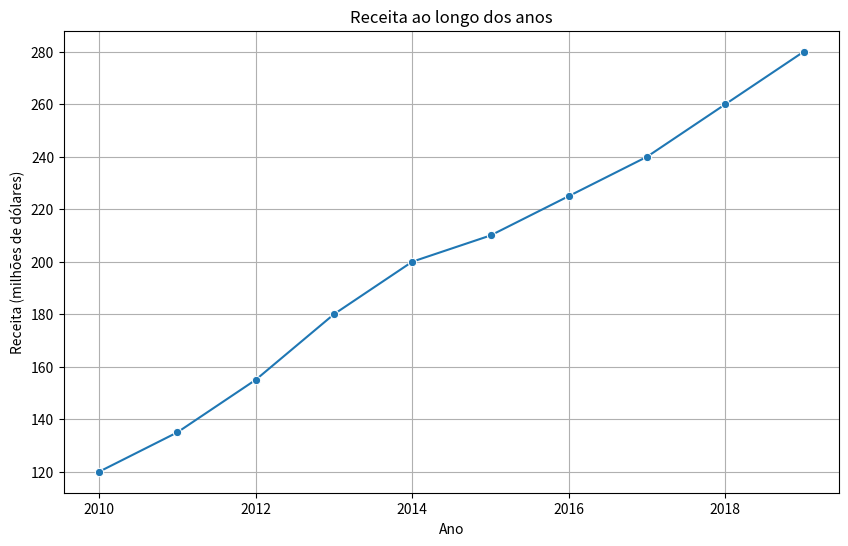

This chart was generated by the following Python code:
try:
    import pandas as pd
    import matplotlib.pyplot as plt
    import seaborn as sns
except ImportError as e:
    print(f"Erro ao importar biblioteca: {e}")
    print("Certifique-se de que as bibliotecas necessárias estão instaladas.")
    exit(1)  # Encerrar o script com código de erro
    
# Create a DataFrame
data = {
    'Ano': [2010, 2011, 2012, 2013, 2014, 2015, 2016, 2017, 2018, 2019],
    'Receita (milhões de dólares)': [120, 135, 155, 180, 200, 210, 225, 240, 260, 280],
}

df = pd.DataFrame(data)

# Perform simple data analysis
stats = df['Receita (milhões de dólares)'].describe()

mean_revenue = stats['mean']
max_revenue = stats['max']
min_revenue = stats['min']

print(f"Média de Receita: ${mean_revenue:.2f} milhões")
print(f"Maior Receita: ${max_revenue:.2f} milhões (em {df.loc[df['Receita (milhões de dólares)'].idxmax()]['Ano']})")
print(f"Menor Receita: ${min_revenue:.2f} milhões (em {df.loc[df['Receita (milhões de dólares)'].idxmin()]['Ano']})")

# Create visualizations
plt.figure(figsize=(10, 6))
sns.lineplot(data=df, x='Ano', y='Receita (milhões de dólares)', marker='o')
plt.title('Receita ao longo dos anos')
plt.xlabel('Ano')
plt.ylabel('Receita (milhões de dólares)')
plt.grid(True)
plt.show()